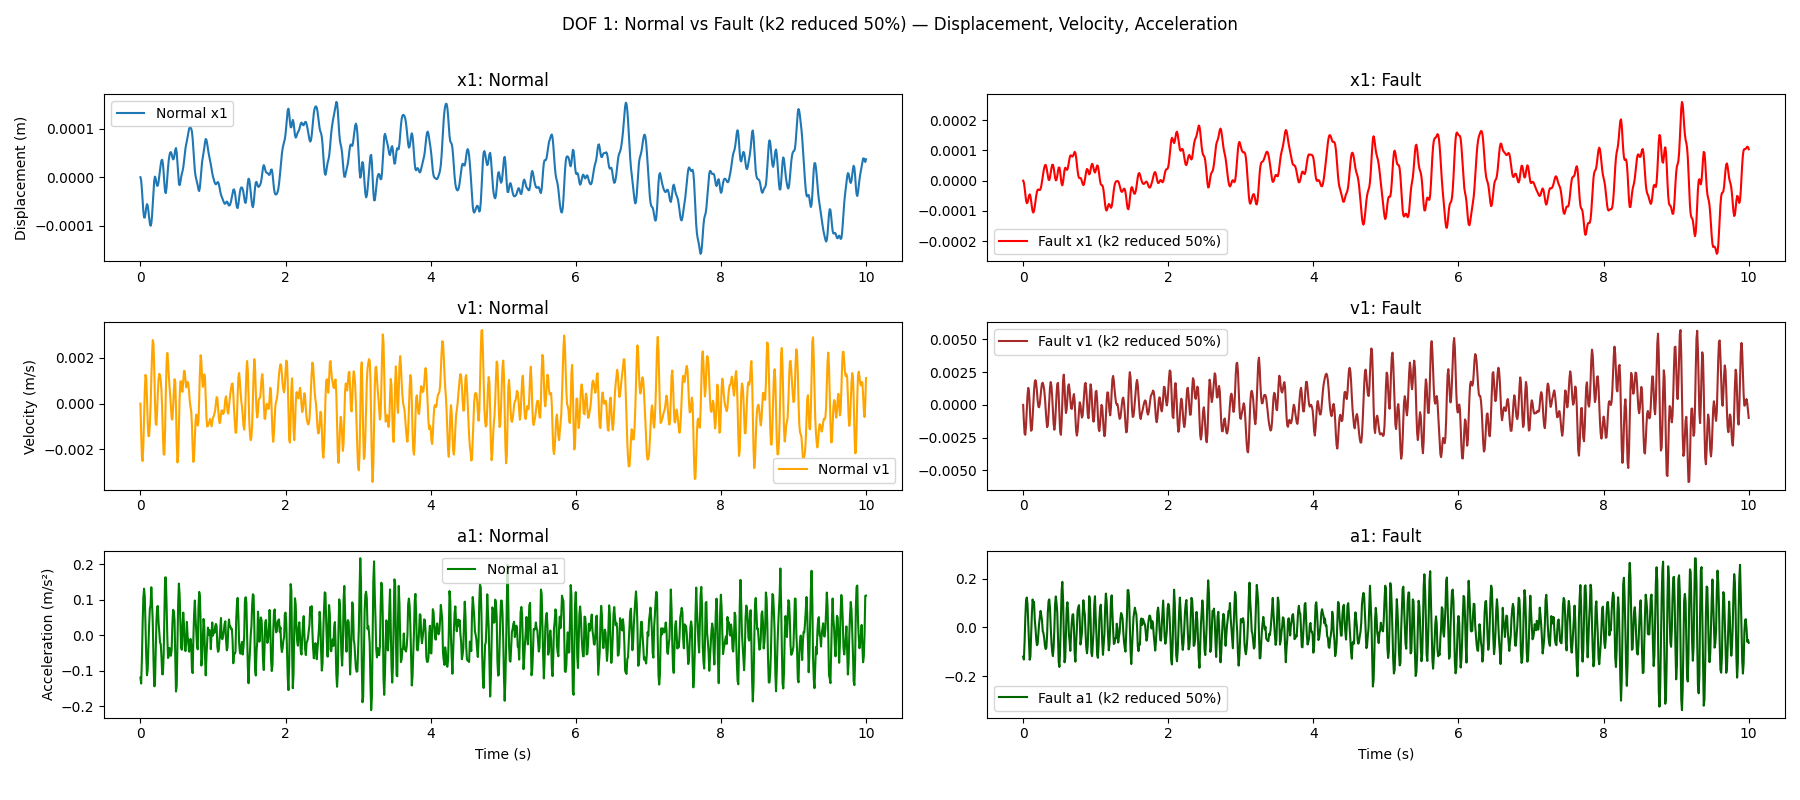

The file beside this chart, header and first rows:
x1, x2, x3, x4, v1, v2, v3, v4, a1, a2, a3, a4
0.0, 0.0, 0.0, 0.0, 0.0, 0.0, 0.0, 0.0, -0.1197, -0.1907, -0.1277, 0.05839
-6.286947339356106e-06, -9.213361293989871e-06, -6.2516420511433855e-06, 1.0938629370555805e-06, -0.001257, -0.001843, -0.00125, 0.0002188, -0.1317, -0.1778, -0.1224, -0.01464
-2.3600019839655266e-05, -3.453047622652671e-05, -2.2595443680370482e-05, 1.0931639417500434e-06, -0.002205, -0.003221, -0.002018, -0.0002189, -0.05782, -0.09783, -0.03123, -0.0729
-4.604058480659404e-05, -6.95861252530833e-05, -4.5906892529531447e-05, -6.343614924665307e-06, -0.002283, -0.00379, -0.002644, -0.001268, 0.04229, -0.01609, -0.09386, -0.137
-6.507097034815832e-05, -0.0001047, -7.663625286148575e-05, -2.6569167613700957e-05, -0.001523, -0.00323, -0.003502, -0.002777, 0.1096, 0.1281, -0.07777, -0.1646
-7.450545927589893e-05, -0.0001315, -0.0001134, -6.18765053380713e-05, -0.0003637, -0.002135, -0.003842, -0.004285, 0.1222, 0.09085, 0.009862, -0.137
-7.269855199946781e-05, -0.0001496, -0.0001494, -0.0001116, 0.0007251, -0.001478, -0.003374, -0.005654, 0.09551, 0.04068, 0.08374, -0.1369
-6.259112057269697e-05, -0.0001611, -0.0001803, -0.0001724, 0.001296, -0.0008343, -0.002792, -0.006518, 0.01875, 0.08796, 0.03259, -0.03587
-5.085225452228513e-05, -0.0001667, -0.0002082, -0.0002358, 0.001051, -0.0002729, -0.002801, -0.006157, -0.06775, 0.02432, -0.03434, 0.108
-4.534482021698826e-05, -0.0001699, -0.0002377, -0.0002884, 5.010984261054276e-05, -0.0003735, -0.00309, -0.004354, -0.1325, -0.04444, -0.0235, 0.2527
-5.1144188342525316e-05, -0.000178, -0.0002671, -0.0003203, -0.00121, -0.001243, -0.002798, -0.00203, -0.1195, -0.1294, 0.08183, 0.2121
-6.707593872554352e-05, -0.0001962, -0.0002906, -0.0003312, -0.001976, -0.002398, -0.001895, -0.0001435, -0.03376, -0.1016, 0.09871, 0.1651
-8.629898371014036e-05, -0.0002229, -0.0003051, -0.0003273, -0.001868, -0.002951, -0.001019, 0.0009108, 0.05538, -0.00905, 0.07665, 0.04571
-0.0001007, -0.0002499, -0.0003119, -0.0003173, -0.001021, -0.002445, -0.0003376, 0.001097, 0.114, 0.1104, 0.05956, -0.008373
-0.0001056, -0.0002665, -0.0003128, -0.0003082, 4.9064058907225374e-05, -0.0008728, 0.0001635, 0.0007135, 0.1, 0.204, 0.04066, -0.06842
-0.0001, -0.0002646, -0.0003097, -0.000304, 0.001071, 0.001262, 0.0004467, 0.000125, 0.1043, 0.223, 0.01599, -0.04927
-8.592760027028746e-05, -0.0002424, -0.0003028, -0.000305, 0.001746, 0.003162, 0.0009499, -0.0003202, 0.0308, 0.1569, 0.08465, -0.03977
-6.775396334238275e-05, -0.000206, -0.0002877, -0.000307, 0.001889, 0.004123, 0.002056, -8.161998378749077e-05, -0.00217, 0.03539, 0.1366, 0.08749
-5.012644532822384e-05, -0.0001661, -0.0002612, -0.0003019, 0.001637, 0.003863, 0.003243, 0.001098, -0.0483, -0.0875, 0.1007, 0.1485
-3.6794435109525355e-05, -0.0001325, -0.0002251, -0.0002814, 0.00103, 0.002854, 0.003986, 0.002999, -0.07304, -0.1143, 0.04796, 0.2317
-3.0027973106063552e-05, -0.0001082, -0.0001843, -0.0002384, 0.0003235, 0.002002, 0.004166, 0.005616, -0.06823, -0.0561, -0.01187, 0.2916
-2.9113785544223718e-05, -9.024646202656375e-05, -0.0001437, -0.0001703, -0.0001406, 0.001592, 0.003952, 0.008007, -0.02458, -0.02591, -0.03097, 0.1866
-3.072254914793628e-05, -7.400379930914135e-05, -0.0001041, -8.552712153776176e-05, -0.0001811, 0.001657, 0.003971, 0.008939, 0.01648, 0.03884, 0.03476, -9.07582183463651e-05
-3.1064161429739116e-05, -5.512783976173097e-05, -6.177798819038957e-05, 1.1180855094523395e-07, 0.0001128, 0.002119, 0.004499, 0.008189, 0.04231, 0.05356, 0.07078, -0.15
-2.719373151433396e-05, -3.077349822997318e-05, -1.3633514171918387e-05, 7.242182576404597e-05, 0.0006613, 0.002752, 0.00513, 0.006273, 0.06738, 0.07318, 0.05545, -0.2331
-1.7660373317154422e-05, 1.1022207718682124e-06, 3.835570711101081e-05, 0.000123, 0.001245, 0.003623, 0.005268, 0.003847, 0.04944, 0.1009, -0.02789, -0.2522
-3.2859656770942073e-06, 4.186502888894535e-05, 8.736954664027974e-05, 0.0001508, 0.001629, 0.00453, 0.004535, 0.00171, 0.02738, 0.08042, -0.1187, -0.175
1.3308243862638028e-05, 8.811247001002385e-05, 0.0001251, 0.0001617, 0.001689, 0.00472, 0.003006, 0.0004662, -0.0154, -0.0424, -0.1871, -0.0738
2.9209203742022105e-05, 0.0001311, 0.0001471, 0.0001654, 0.001491, 0.00388, 0.00139, 0.0002808, -0.0243, -0.1255, -0.1361, 0.03672
4.242036169875709e-05, 0.0001619, 0.0001567, 0.0001712, 0.001151, 0.002269, 0.000537, 0.0008751, -0.04359, -0.1969, -0.03454, 0.08214
5.0961494567208715e-05, 0.0001737, 0.0001618, 0.0001842, 0.0005568, 0.0001047, 0.0004824, 0.001715, -0.07533, -0.2359, 0.02362, 0.08588
5.242986362084866e-05, 0.0001645, 0.0001676, 0.0002041, -0.0002632, -0.001954, 0.0006849, 0.002264, -0.08867, -0.1759, 0.01688, 0.02394
4.548567735581935e-05, 0.0001407, 0.0001741, 0.0002255, -0.001126, -0.002799, 0.0006032, 0.002024, -0.08383, 0.006849, -0.03321, -0.07196
3.1338015880753246e-05, 0.0001167, 0.0001767, 0.00024, -0.001704, -0.002005, -7.368091013122116e-05, 0.0008717, -0.0318, 0.1519, -0.1022, -0.1586
1.501321638071691e-05, 0.0001047, 0.0001715, 0.0002413, -0.001561, -0.0003976, -0.0009721, -0.0006033, 0.06035, 0.1696, -0.07752, -0.1364
3.593526328177297e-06, 0.0001078, 0.0001597, 0.000229, -0.0007228, 0.001017, -0.001381, -0.001863, 0.1073, 0.1133, -0.004195, -0.1154
1.910521606642313e-06, 0.0001202, 0.0001476, 0.0002064, 0.0003862, 0.001463, -0.001045, -0.002649, 0.1145, -0.02408, 0.07131, -0.04195
1.057640385927294e-05, 0.0001319, 0.0001408, 0.0001789, 0.001347, 0.000877, -0.0003163, -0.002859, 0.07764, -0.09321, 0.07445, 7.774667176041472e-05
2.6023733474573102e-05, 0.0001371, 0.0001393, 0.0001535, 0.001743, 0.0001676, 1.3804565954170429e-05, -0.002222, 0.001475, -0.04867, -0.008426, 0.1272
4.193439502908907e-05, 0.0001372, 0.000137, 0.000138, 0.00144, -0.0001374, -0.0004718, -0.0008831, -0.06206, -0.01233, -0.0887, 0.1406
5.226837041501882e-05, 0.0001352, 0.000129, 0.0001354, 0.0006272, -0.0002774, -0.001123, 0.0003681, -0.1004, -0.01569, -0.04144, 0.1097
5.308740689940792e-05, 0.0001312, 0.000117, 0.0001427, -0.0004634, -0.0005261, -0.001276, 0.00109, -0.1177, -0.03405, 0.01069, 0.03474
4.346970354112446e-05, 0.0001227, 0.0001072, 0.0001519, -0.00146, -0.001158, -0.0006859, 0.0007614, -0.08168, -0.09232, 0.1074, -0.1005
2.6685272118291238e-05, 0.0001081, 0.0001051, 0.0001525, -0.001897, -0.001763, 0.0002561, -0.0006437, -0.005632, -0.02878, 0.08102, -0.1806
9.941764441070064e-06, 9.04982954684774e-05, 0.0001089, 0.0001387, -0.001452, -0.001763, 0.0005039, -0.002121, 0.09458, 0.02893, -0.03148, -0.1149
9.491520744063028e-07, 7.591133945890899e-05, 0.000109, 0.0001151, -0.0003465, -0.001155, -0.0004676, -0.002598, 0.1265, 0.09266, -0.1628, 0.01964
3.1314626125504286e-06, 6.897588740330311e-05, 9.616391460153308e-05, 9.071775104610888e-05, 0.000783, -0.0002324, -0.002107, -0.00228, 0.0994, 0.09182, -0.1651, 0.04391
1.499200321052269e-05, 6.856693040477661e-05, 6.951407040848247e-05, 6.96469063039774e-05, 0.001589, 0.0001506, -0.003223, -0.001934, 0.06182, -0.01524, -0.05802, 0.02518
3.134414174891436e-05, 6.6910733855544e-05, 3.806815590295186e-05, 4.953246247138763e-05, 0.001681, -0.0004818, -0.003066, -0.002089, -0.04338, -0.1112, 0.0893, -0.05602
4.348687925592442e-05, 5.7094455651904106e-05, 1.361807991630298e-05, 2.6293065856985098e-05, 0.0007472, -0.001481, -0.001824, -0.002559, -0.1434, -0.08869, 0.1593, -0.03815
4.332503626926834e-05, 3.955983159246846e-05, 1.907934638409368e-06, 7.722857381818719e-07, -0.0007796, -0.002025, -0.0005184, -0.002545, -0.1619, -0.02011, 0.1018, 0.04105
2.9289586301980016e-05, 2.0192118342436378e-05, -7.639466978007044e-07, -1.9968776568507927e-05, -0.002027, -0.001848, -1.597063503429785e-05, -0.001603, -0.08766, 0.05559, -0.0013, 0.1472
7.748276199884369e-06, 5.1538760045001735e-06, -2.9641746941012613e-06, -2.8589207714835448e-05, -0.002281, -0.00116, -0.0004241, -0.0001207, 0.037, 0.08211, -0.08032, 0.1493
-1.0391039836752149e-05, -2.904539132515275e-06, -9.43355465807432e-06, -2.2943906382727353e-05, -0.001347, -0.0004521, -0.0008698, 0.00125, 0.1497, 0.05939, -0.008824, 0.1248
-1.5464038708470185e-05, -5.721700057833841e-06, -1.5683098176981222e-05, -6.661341193214145e-06, 0.0003325, -0.0001113, -0.0003801, 0.002007, 0.1862, 0.008769, 0.1068, 0.02664
-4.549669876115535e-06, -5.120882750766845e-06, -1.3466586375318004e-05, 1.255292941969455e-05, 0.00185, 0.0002315, 0.0008234, 0.001836, 0.1174, 0.05979, 0.1339, -0.06078
1.6245764944028822e-05, 2.308911417417425e-06, -1.3788158598633979e-08, 2.974702663270668e-05, 0.002309, 0.001254, 0.001867, 0.001603, -0.02572, 0.1448, 0.07481, 0.01411
3.5111997337784044e-05, 2.0748901197076882e-05, 2.2667737454047913e-05, 4.7802522265136256e-05, 0.001465, 0.002434, 0.002669, 0.002008, -0.1431, 0.09101, 0.08559, 0.06702
4.300733409184251e-05, 4.914757584118023e-05, 5.35531808419064e-05, 7.136132282210342e-05, 0.0001145, 0.003246, 0.003508, 0.002703, -0.1269, 0.07152, 0.08216, 0.07199
4.048931593006137e-05, 8.293505233062095e-05, 9.245818058777913e-05, 0.0001018, -0.0006181, 0.003511, 0.004273, 0.00338, -0.01965, -0.01851, 0.07087, 0.06324
... 941 more rows
